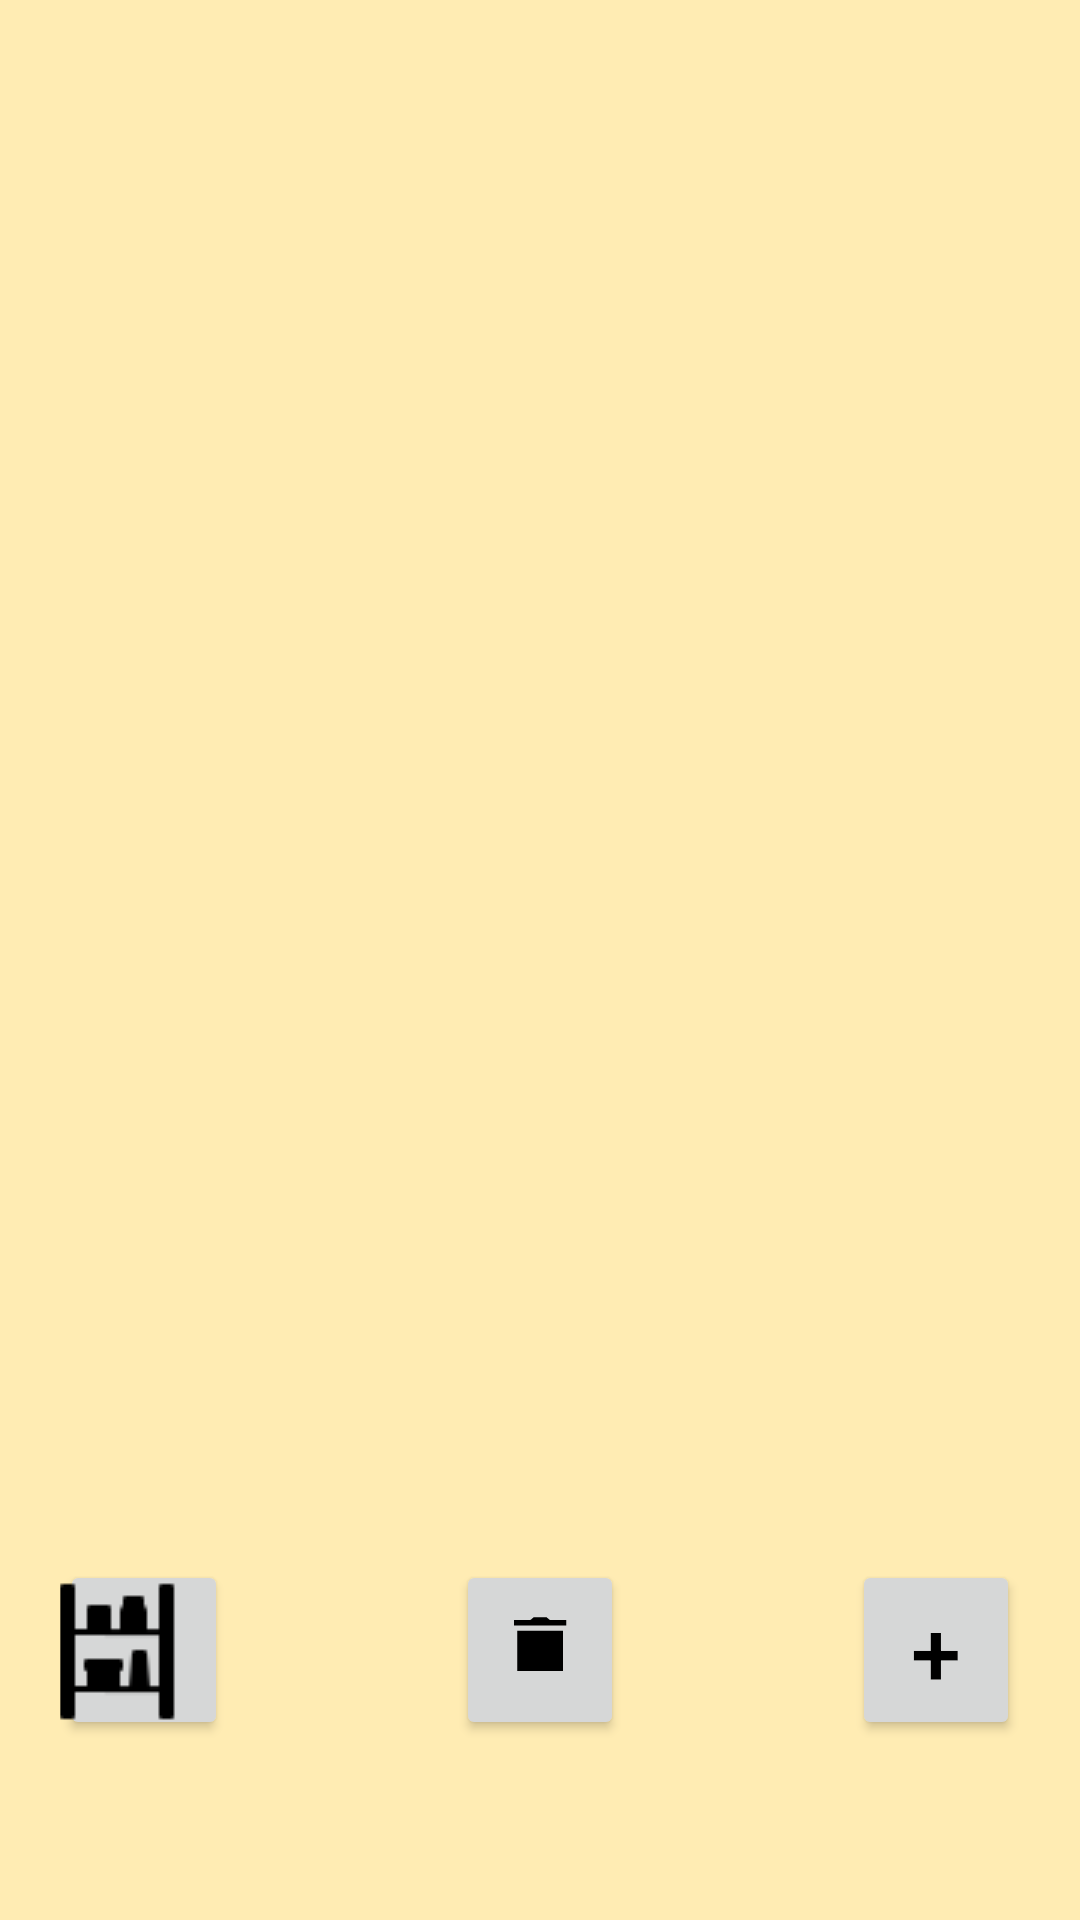

The Android layout XML behind this screen, and the referenced resources:
<!-- AndroidManifest.xml: application theme Theme.MiDespensApp -->
<!-- res/layout/fragment_lista.xml -->
<?xml version="1.0" encoding="utf-8"?>
<androidx.constraintlayout.widget.ConstraintLayout xmlns:android="http://schemas.android.com/apk/res/android"
    xmlns:app="http://schemas.android.com/apk/res-auto"
    xmlns:tools="http://schemas.android.com/tools"
    android:layout_width="match_parent"
    android:layout_height="match_parent"
    tools:context=".vista.lista.ListaFragment"
    android:background="?attr/colorSecondaryVariant"
    android:id="@+id/fragmentLista"
    >

    <ListView
        android:id="@+id/lvListaCompra"
        android:layout_width="match_parent"
        android:layout_height="0dp"
        app:layout_constraintTop_toTopOf="parent"
        app:layout_constraintBottom_toTopOf="@id/btn_add_producto"
        />

    <Button
        android:id="@+id/btn_add_producto"
        android:layout_width="56dp"
        android:layout_height="60dp"
        android:layout_marginEnd="20dp"
        android:layout_marginBottom="60dp"
        android:text="@string/añadir"
        android:textColor="?attr/colorOnPrimary"
        android:textSize="30sp"
        app:cornerRadius="40dp"
        app:layout_constraintBottom_toBottomOf="parent"
        app:layout_constraintEnd_toEndOf="parent" />

    <Button
        android:id="@+id/btn_añadir_seleccionados_despensa"
        android:layout_width="56dp"
        android:layout_height="60dp"
        android:drawableRight="@drawable/despensa"
        android:layout_marginStart="20dp"
        app:cornerRadius="40dp"
        android:textColor="?attr/colorOnSecondary"
        app:layout_constraintTop_toTopOf="@id/btn_add_producto"
        app:layout_constraintBottom_toBottomOf="@id/btn_add_producto"
        app:layout_constraintStart_toStartOf="parent"
        tools:ignore="RtlHardcoded" />

    <Button
        android:id="@+id/btn_borrar_seleccionados"
        android:layout_width="56dp"
        android:layout_height="60dp"
        android:drawableRight="@drawable/papelera"
        android:gravity="center"
        android:text=""
        android:textColor="?attr/colorOnSecondary"
        android:paddingEnd="16dp"
        app:cornerRadius="40dp"
        app:layout_constraintTop_toTopOf="@id/btn_add_producto"
        app:layout_constraintBottom_toBottomOf="@id/btn_add_producto"
        app:layout_constraintStart_toStartOf="parent"
        app:layout_constraintEnd_toEndOf="parent"
        tools:ignore="RtlHardcoded" />

</androidx.constraintlayout.widget.ConstraintLayout>
<!-- resources referenced by this layout -->
<resources>
  <!-- drawable despensa: png bitmap (drawable, 381 bytes) -->
  <!-- drawable papelera (drawable) -->
  <vector xmlns:android="http://schemas.android.com/apk/res/android"
      android:width="25dp"
      android:height="25dp"
      android:viewportWidth="23"
      android:viewportHeight="28">
    <path
        android:fillColor="?attr/colorOnSecondary"
        android:pathData="M10,2L9,3L4,3L4,5L7,5L17,5L20,5L20,3L15,3L14,2L10,2zM5,7L5,22L19,22L19,7L5,7z"/>
  </vector>
  <style name="Theme.MiDespensApp" parent="Theme.MaterialComponents.DayNight.DarkActionBar">
          
          <item name="colorPrimary">@color/yellow_200</item>
          <item name="colorPrimaryVariant">@color/orange_200</item>
          <item name="colorOnPrimary">@color/black</item>
          
          <item name="colorSecondary">@color/orange_200</item>
          <item name="colorSecondaryVariant">@color/colorDeFondo</item>
          <item name="colorOnSecondary">@color/black</item>
          
          <item name="android:statusBarColor">?attr/colorPrimaryVariant</item>
          
      </style>
  <color name="yellow_200">#F9A825</color>
  <color name="orange_200">#EF6C00</color>
  <color name="black">#FF000000</color>
  <color name="colorDeFondo">#FFECB3</color>
</resources>
